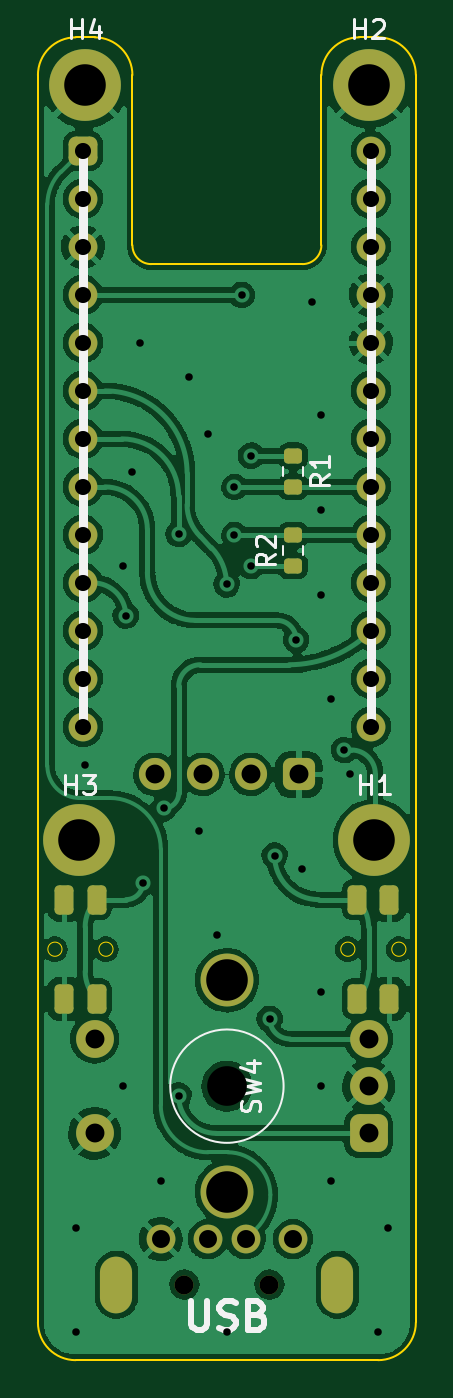
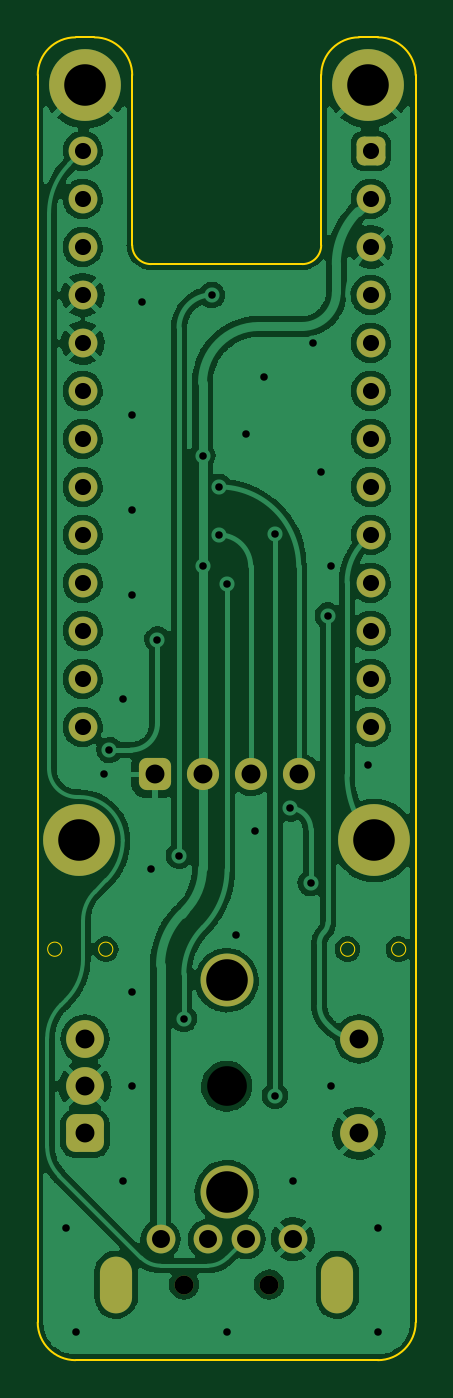
Circuit board: 11 layer files. Board 20.0 x 70.0 mm.
- bottom_copper: QuickPass-B_Cu.gbr (148488 bytes)
- bottom_mask: QuickPass-B_Mask.gbr (3042 bytes)
- paste: QuickPass-B_Paste.gbr (512 bytes)
- bottom_silk: QuickPass-B_Silkscreen.gbr (513 bytes)
- outline: QuickPass-Edge_Cuts.gbr (1949 bytes)
- top_copper: QuickPass-F_Cu.gbr (184841 bytes)
- top_mask: QuickPass-F_Mask.gbr (3755 bytes)
- paste: QuickPass-F_Paste.gbr (1770 bytes)
- top_silk: QuickPass-F_Silkscreen.gbr (5934 bytes)
- drill: QuickPass-NPTH.drl (515 bytes)
- drill: QuickPass-PTH.drl (2109 bytes)

=== bottom_copper: QuickPass-B_Cu.gbr (148488 bytes, source omitted) ===
=== bottom_mask: QuickPass-B_Mask.gbr (3042 bytes, source withheld) ===
=== paste: QuickPass-B_Paste.gbr ===
%TF.GenerationSoftware,KiCad,Pcbnew,6.0.11-2627ca5db0~126~ubuntu22.04.1*%
%TF.CreationDate,2023-02-19T20:25:04+09:00*%
%TF.ProjectId,QuickPass,51756963-6b50-4617-9373-2e6b69636164,rev?*%
%TF.SameCoordinates,Original*%
%TF.FileFunction,Paste,Bot*%
%TF.FilePolarity,Positive*%
%FSLAX46Y46*%
G04 Gerber Fmt 4.6, Leading zero omitted, Abs format (unit mm)*
G04 Created by KiCad (PCBNEW 6.0.11-2627ca5db0~126~ubuntu22.04.1) date 2023-02-19 20:25:04*
%MOMM*%
%LPD*%
G01*
G04 APERTURE LIST*
G04 APERTURE END LIST*
M02*

=== bottom_silk: QuickPass-B_Silkscreen.gbr ===
%TF.GenerationSoftware,KiCad,Pcbnew,6.0.11-2627ca5db0~126~ubuntu22.04.1*%
%TF.CreationDate,2023-02-19T20:25:04+09:00*%
%TF.ProjectId,QuickPass,51756963-6b50-4617-9373-2e6b69636164,rev?*%
%TF.SameCoordinates,Original*%
%TF.FileFunction,Legend,Bot*%
%TF.FilePolarity,Positive*%
%FSLAX46Y46*%
G04 Gerber Fmt 4.6, Leading zero omitted, Abs format (unit mm)*
G04 Created by KiCad (PCBNEW 6.0.11-2627ca5db0~126~ubuntu22.04.1) date 2023-02-19 20:25:04*
%MOMM*%
%LPD*%
G01*
G04 APERTURE LIST*
G04 APERTURE END LIST*
M02*

=== outline: QuickPass-Edge_Cuts.gbr ===
%TF.GenerationSoftware,KiCad,Pcbnew,6.0.11-2627ca5db0~126~ubuntu22.04.1*%
%TF.CreationDate,2023-02-19T20:25:05+09:00*%
%TF.ProjectId,QuickPass,51756963-6b50-4617-9373-2e6b69636164,rev?*%
%TF.SameCoordinates,Original*%
%TF.FileFunction,Profile,NP*%
%FSLAX46Y46*%
G04 Gerber Fmt 4.6, Leading zero omitted, Abs format (unit mm)*
G04 Created by KiCad (PCBNEW 6.0.11-2627ca5db0~126~ubuntu22.04.1) date 2023-02-19 20:25:05*
%MOMM*%
%LPD*%
G01*
G04 APERTURE LIST*
%TA.AperFunction,Profile*%
%ADD10C,0.100000*%
%TD*%
%TA.AperFunction,Profile*%
%ADD11C,0.010000*%
%TD*%
G04 APERTURE END LIST*
D10*
X120000000Y-73000000D02*
X120000000Y-139000000D01*
X117000000Y-71000000D02*
X118000000Y-71000000D01*
X102000000Y-71000000D02*
G75*
G03*
X100000000Y-73000000I0J-2000000D01*
G01*
X100000000Y-139000000D02*
G75*
G03*
X102000000Y-141000000I2000000J0D01*
G01*
X106000000Y-83000000D02*
X114000000Y-83000000D01*
X102000000Y-71000000D02*
X103000000Y-71000000D01*
X117000000Y-71000000D02*
G75*
G03*
X115000000Y-73000000I0J-2000000D01*
G01*
X114000000Y-83000000D02*
G75*
G03*
X115000000Y-82000000I0J1000000D01*
G01*
X105000000Y-73000000D02*
G75*
G03*
X103000000Y-71000000I-2000000J0D01*
G01*
X100000000Y-73000000D02*
X100000000Y-139000000D01*
X118000000Y-141000000D02*
G75*
G03*
X120000000Y-139000000I0J2000000D01*
G01*
X102000000Y-141000000D02*
X118000000Y-141000000D01*
X115000000Y-82000000D02*
X115000000Y-73000000D01*
X105000000Y-82000000D02*
G75*
G03*
X106000000Y-83000000I1000000J0D01*
G01*
X105000000Y-82000000D02*
X105000000Y-73000000D01*
X120000000Y-73000000D02*
G75*
G03*
X118000000Y-71000000I-2000000J0D01*
G01*
D11*
%TO.C,SW1*%
X116775000Y-119253000D02*
G75*
G03*
X116775000Y-119253000I-375000J0D01*
G01*
X119475000Y-119253000D02*
G75*
G03*
X119475000Y-119253000I-375000J0D01*
G01*
%TO.C,SW2*%
X101275000Y-119253000D02*
G75*
G03*
X101275000Y-119253000I-375000J0D01*
G01*
X103975000Y-119253000D02*
G75*
G03*
X103975000Y-119253000I-375000J0D01*
G01*
%TD*%
M02*

=== top_copper: QuickPass-F_Cu.gbr (184841 bytes, source omitted) ===
=== top_mask: QuickPass-F_Mask.gbr ===
%TF.GenerationSoftware,KiCad,Pcbnew,6.0.11-2627ca5db0~126~ubuntu22.04.1*%
%TF.CreationDate,2023-02-19T20:25:04+09:00*%
%TF.ProjectId,QuickPass,51756963-6b50-4617-9373-2e6b69636164,rev?*%
%TF.SameCoordinates,Original*%
%TF.FileFunction,Soldermask,Top*%
%TF.FilePolarity,Negative*%
%FSLAX46Y46*%
G04 Gerber Fmt 4.6, Leading zero omitted, Abs format (unit mm)*
G04 Created by KiCad (PCBNEW 6.0.11-2627ca5db0~126~ubuntu22.04.1) date 2023-02-19 20:25:04*
%MOMM*%
%LPD*%
G01*
G04 APERTURE LIST*
G04 Aperture macros list*
%AMRoundRect*
0 Rectangle with rounded corners*
0 $1 Rounding radius*
0 $2 $3 $4 $5 $6 $7 $8 $9 X,Y pos of 4 corners*
0 Add a 4 corners polygon primitive as box body*
4,1,4,$2,$3,$4,$5,$6,$7,$8,$9,$2,$3,0*
0 Add four circle primitives for the rounded corners*
1,1,$1+$1,$2,$3*
1,1,$1+$1,$4,$5*
1,1,$1+$1,$6,$7*
1,1,$1+$1,$8,$9*
0 Add four rect primitives between the rounded corners*
20,1,$1+$1,$2,$3,$4,$5,0*
20,1,$1+$1,$4,$5,$6,$7,0*
20,1,$1+$1,$6,$7,$8,$9,0*
20,1,$1+$1,$8,$9,$2,$3,0*%
G04 Aperture macros list end*
%ADD10C,1.700000*%
%ADD11O,1.700000X1.700000*%
%ADD12RoundRect,0.425000X0.425000X-0.425000X0.425000X0.425000X-0.425000X0.425000X-0.425000X-0.425000X0*%
%ADD13C,3.800000*%
%ADD14RoundRect,0.200000X-0.275000X0.200000X-0.275000X-0.200000X0.275000X-0.200000X0.275000X0.200000X0*%
%ADD15RoundRect,0.250000X-0.250000X-0.525000X0.250000X-0.525000X0.250000X0.525000X-0.250000X0.525000X0*%
%ADD16C,1.524000*%
%ADD17RoundRect,0.500000X0.500000X0.500000X-0.500000X0.500000X-0.500000X-0.500000X0.500000X-0.500000X0*%
%ADD18C,2.000000*%
%ADD19C,2.800000*%
%ADD20C,1.000000*%
%ADD21O,1.700000X3.000000*%
%ADD22RoundRect,0.200000X0.275000X-0.200000X0.275000X0.200000X-0.275000X0.200000X-0.275000X-0.200000X0*%
%ADD23RoundRect,0.381000X-0.381000X-0.381000X0.381000X-0.381000X0.381000X0.381000X-0.381000X0.381000X0*%
G04 APERTURE END LIST*
D10*
%TO.C,J2*%
X106190000Y-110000000D03*
D11*
X108730000Y-110000000D03*
X111270000Y-110000000D03*
D12*
X113810000Y-110000000D03*
%TD*%
D13*
%TO.C,H1*%
X117800000Y-113500000D03*
%TD*%
%TO.C,H4*%
X102500000Y-73500000D03*
%TD*%
D14*
%TO.C,R1*%
X113500000Y-93140000D03*
X113500000Y-94790000D03*
%TD*%
D15*
%TO.C,SW1*%
X118600000Y-116628000D03*
X118600000Y-121878000D03*
X116900000Y-116628000D03*
X116900000Y-121878000D03*
%TD*%
D16*
%TO.C,SW4*%
X110000000Y-126500000D03*
D17*
X117500000Y-129000000D03*
D18*
X117500000Y-124000000D03*
X117500000Y-126500000D03*
D19*
X110000000Y-132100000D03*
X110000000Y-120900000D03*
D18*
X103000000Y-129000000D03*
X103000000Y-124000000D03*
%TD*%
D13*
%TO.C,H2*%
X117500000Y-73500000D03*
%TD*%
D20*
%TO.C,J1*%
X107750000Y-137000000D03*
X112250000Y-137000000D03*
D16*
X113500000Y-134600000D03*
X111000000Y-134600000D03*
X109000000Y-134600000D03*
X106500000Y-134600000D03*
D21*
X104150000Y-137000000D03*
X115850000Y-137000000D03*
%TD*%
D22*
%TO.C,R2*%
X113500000Y-98980000D03*
X113500000Y-97330000D03*
%TD*%
D13*
%TO.C,H3*%
X102200000Y-113500000D03*
%TD*%
D15*
%TO.C,SW2*%
X103100000Y-116628000D03*
X103100000Y-121878000D03*
X101400000Y-116628000D03*
X101400000Y-121878000D03*
%TD*%
D23*
%TO.C,U1*%
X102380000Y-77010000D03*
D16*
X102380000Y-79550000D03*
X102380000Y-82090000D03*
X102380000Y-84630000D03*
X102380000Y-87170000D03*
X102380000Y-89710000D03*
X102380000Y-92250000D03*
X102380000Y-94790000D03*
X102380000Y-97330000D03*
X102380000Y-99870000D03*
X102380000Y-102410000D03*
X102380000Y-104950000D03*
X102380000Y-107490000D03*
X117620000Y-107490000D03*
X117620000Y-104950000D03*
X117620000Y-102410000D03*
X117620000Y-99870000D03*
X117620000Y-97330000D03*
X117620000Y-94790000D03*
X117620000Y-92250000D03*
X117620000Y-89710000D03*
X117620000Y-87170000D03*
X117620000Y-84630000D03*
X117620000Y-82090000D03*
X117620000Y-79550000D03*
X117620000Y-77010000D03*
%TD*%
M02*

=== paste: QuickPass-F_Paste.gbr (1770 bytes, source withheld) ===
=== top_silk: QuickPass-F_Silkscreen.gbr ===
%TF.GenerationSoftware,KiCad,Pcbnew,6.0.11-2627ca5db0~126~ubuntu22.04.1*%
%TF.CreationDate,2023-02-19T20:25:04+09:00*%
%TF.ProjectId,QuickPass,51756963-6b50-4617-9373-2e6b69636164,rev?*%
%TF.SameCoordinates,Original*%
%TF.FileFunction,Legend,Top*%
%TF.FilePolarity,Positive*%
%FSLAX46Y46*%
G04 Gerber Fmt 4.6, Leading zero omitted, Abs format (unit mm)*
G04 Created by KiCad (PCBNEW 6.0.11-2627ca5db0~126~ubuntu22.04.1) date 2023-02-19 20:25:04*
%MOMM*%
%LPD*%
G01*
G04 APERTURE LIST*
%ADD10C,0.300000*%
%ADD11C,0.150000*%
%ADD12C,0.120000*%
%ADD13C,0.500000*%
G04 APERTURE END LIST*
D10*
X108107142Y-137878571D02*
X108107142Y-139092857D01*
X108178571Y-139235714D01*
X108250000Y-139307142D01*
X108392857Y-139378571D01*
X108678571Y-139378571D01*
X108821428Y-139307142D01*
X108892857Y-139235714D01*
X108964285Y-139092857D01*
X108964285Y-137878571D01*
X109607142Y-139307142D02*
X109821428Y-139378571D01*
X110178571Y-139378571D01*
X110321428Y-139307142D01*
X110392857Y-139235714D01*
X110464285Y-139092857D01*
X110464285Y-138950000D01*
X110392857Y-138807142D01*
X110321428Y-138735714D01*
X110178571Y-138664285D01*
X109892857Y-138592857D01*
X109750000Y-138521428D01*
X109678571Y-138450000D01*
X109607142Y-138307142D01*
X109607142Y-138164285D01*
X109678571Y-138021428D01*
X109750000Y-137950000D01*
X109892857Y-137878571D01*
X110250000Y-137878571D01*
X110464285Y-137950000D01*
X111607142Y-138592857D02*
X111821428Y-138664285D01*
X111892857Y-138735714D01*
X111964285Y-138878571D01*
X111964285Y-139092857D01*
X111892857Y-139235714D01*
X111821428Y-139307142D01*
X111678571Y-139378571D01*
X111107142Y-139378571D01*
X111107142Y-137878571D01*
X111607142Y-137878571D01*
X111750000Y-137950000D01*
X111821428Y-138021428D01*
X111892857Y-138164285D01*
X111892857Y-138307142D01*
X111821428Y-138450000D01*
X111750000Y-138521428D01*
X111607142Y-138592857D01*
X111107142Y-138592857D01*
D11*
%TO.C,H1*%
X117038095Y-111052380D02*
X117038095Y-110052380D01*
X117038095Y-110528571D02*
X117609523Y-110528571D01*
X117609523Y-111052380D02*
X117609523Y-110052380D01*
X118609523Y-111052380D02*
X118038095Y-111052380D01*
X118323809Y-111052380D02*
X118323809Y-110052380D01*
X118228571Y-110195238D01*
X118133333Y-110290476D01*
X118038095Y-110338095D01*
%TO.C,H4*%
X101738095Y-71052380D02*
X101738095Y-70052380D01*
X101738095Y-70528571D02*
X102309523Y-70528571D01*
X102309523Y-71052380D02*
X102309523Y-70052380D01*
X103214285Y-70385714D02*
X103214285Y-71052380D01*
X102976190Y-70004761D02*
X102738095Y-70719047D01*
X103357142Y-70719047D01*
%TO.C,R1*%
X115382380Y-94131666D02*
X114906190Y-94465000D01*
X115382380Y-94703095D02*
X114382380Y-94703095D01*
X114382380Y-94322142D01*
X114430000Y-94226904D01*
X114477619Y-94179285D01*
X114572857Y-94131666D01*
X114715714Y-94131666D01*
X114810952Y-94179285D01*
X114858571Y-94226904D01*
X114906190Y-94322142D01*
X114906190Y-94703095D01*
X115382380Y-93179285D02*
X115382380Y-93750714D01*
X115382380Y-93465000D02*
X114382380Y-93465000D01*
X114525238Y-93560238D01*
X114620476Y-93655476D01*
X114668095Y-93750714D01*
%TO.C,SW4*%
X111704761Y-127833333D02*
X111752380Y-127690476D01*
X111752380Y-127452380D01*
X111704761Y-127357142D01*
X111657142Y-127309523D01*
X111561904Y-127261904D01*
X111466666Y-127261904D01*
X111371428Y-127309523D01*
X111323809Y-127357142D01*
X111276190Y-127452380D01*
X111228571Y-127642857D01*
X111180952Y-127738095D01*
X111133333Y-127785714D01*
X111038095Y-127833333D01*
X110942857Y-127833333D01*
X110847619Y-127785714D01*
X110800000Y-127738095D01*
X110752380Y-127642857D01*
X110752380Y-127404761D01*
X110800000Y-127261904D01*
X110752380Y-126928571D02*
X111752380Y-126690476D01*
X111038095Y-126500000D01*
X111752380Y-126309523D01*
X110752380Y-126071428D01*
X111085714Y-125261904D02*
X111752380Y-125261904D01*
X110704761Y-125500000D02*
X111419047Y-125738095D01*
X111419047Y-125119047D01*
%TO.C,H2*%
X116738095Y-71052380D02*
X116738095Y-70052380D01*
X116738095Y-70528571D02*
X117309523Y-70528571D01*
X117309523Y-71052380D02*
X117309523Y-70052380D01*
X117738095Y-70147619D02*
X117785714Y-70100000D01*
X117880952Y-70052380D01*
X118119047Y-70052380D01*
X118214285Y-70100000D01*
X118261904Y-70147619D01*
X118309523Y-70242857D01*
X118309523Y-70338095D01*
X118261904Y-70480952D01*
X117690476Y-71052380D01*
X118309523Y-71052380D01*
%TO.C,R2*%
X112522380Y-98321666D02*
X112046190Y-98655000D01*
X112522380Y-98893095D02*
X111522380Y-98893095D01*
X111522380Y-98512142D01*
X111570000Y-98416904D01*
X111617619Y-98369285D01*
X111712857Y-98321666D01*
X111855714Y-98321666D01*
X111950952Y-98369285D01*
X111998571Y-98416904D01*
X112046190Y-98512142D01*
X112046190Y-98893095D01*
X111617619Y-97940714D02*
X111570000Y-97893095D01*
X111522380Y-97797857D01*
X111522380Y-97559761D01*
X111570000Y-97464523D01*
X111617619Y-97416904D01*
X111712857Y-97369285D01*
X111808095Y-97369285D01*
X111950952Y-97416904D01*
X112522380Y-97988333D01*
X112522380Y-97369285D01*
%TO.C,H3*%
X101438095Y-111052380D02*
X101438095Y-110052380D01*
X101438095Y-110528571D02*
X102009523Y-110528571D01*
X102009523Y-111052380D02*
X102009523Y-110052380D01*
X102390476Y-110052380D02*
X103009523Y-110052380D01*
X102676190Y-110433333D01*
X102819047Y-110433333D01*
X102914285Y-110480952D01*
X102961904Y-110528571D01*
X103009523Y-110623809D01*
X103009523Y-110861904D01*
X102961904Y-110957142D01*
X102914285Y-111004761D01*
X102819047Y-111052380D01*
X102533333Y-111052380D01*
X102438095Y-111004761D01*
X102390476Y-110957142D01*
D12*
%TO.C,R1*%
X114022500Y-93727742D02*
X114022500Y-94202258D01*
X112977500Y-93727742D02*
X112977500Y-94202258D01*
%TO.C,SW4*%
X110000000Y-127000000D02*
X110000000Y-126000000D01*
X110500000Y-126500000D02*
X109500000Y-126500000D01*
X113000000Y-126500000D02*
G75*
G03*
X113000000Y-126500000I-3000000J0D01*
G01*
%TO.C,R2*%
X112977500Y-98392258D02*
X112977500Y-97917742D01*
X114022500Y-98392258D02*
X114022500Y-97917742D01*
D13*
%TO.C,U1*%
X102380000Y-77010000D02*
X102380000Y-107490000D01*
X117620000Y-107490000D02*
X117620000Y-77010000D01*
%TD*%
M02*

=== drill: QuickPass-NPTH.drl ===
M48
; DRILL file {KiCad 6.0.11-2627ca5db0~126~ubuntu22.04.1} date 2023年02月19日 20時28分19秒
; FORMAT={-:-/ absolute / inch / decimal}
; #@! TF.CreationDate,2023-02-19T20:28:19+09:00
; #@! TF.GenerationSoftware,Kicad,Pcbnew,6.0.11-2627ca5db0~126~ubuntu22.04.1
; #@! TF.FileFunction,NonPlated,1,2,NPTH
FMAT,2
INCH
; #@! TA.AperFunction,NonPlated,NPTH,ComponentDrill
T1C0.0394
; #@! TA.AperFunction,NonPlated,NPTH,ComponentDrill
T2C0.0827
%
G90
G05
T1
X4.2421Y-5.3937
X4.4193Y-5.3937
T2
X4.3307Y-4.9803
T0
M30

=== drill: QuickPass-PTH.drl ===
M48
; DRILL file {KiCad 6.0.11-2627ca5db0~126~ubuntu22.04.1} date 2023年02月19日 20時28分19秒
; FORMAT={-:-/ absolute / inch / decimal}
; #@! TF.CreationDate,2023-02-19T20:28:19+09:00
; #@! TF.GenerationSoftware,Kicad,Pcbnew,6.0.11-2627ca5db0~126~ubuntu22.04.1
; #@! TF.FileFunction,Plated,1,2,PTH
FMAT,2
INCH
; #@! TA.AperFunction,Plated,PTH,ViaDrill
T1C0.0157
; #@! TA.AperFunction,Plated,PTH,ComponentDrill
T2C0.0335
; #@! TA.AperFunction,Plated,PTH,ComponentDrill
T3C0.0374
; #@! TA.AperFunction,Plated,PTH,ComponentDrill
T4C0.0394
; #@! TA.AperFunction,Plated,PTH,ComponentDrill
T5C0.0472
; #@! TA.AperFunction,Plated,PTH,ComponentDrill
T6C0.0866
%
G90
G05
T1
X4.0157Y-5.2756
X4.0157Y-5.4921
X4.0354Y-4.311
X4.1142Y-3.8976
X4.1142Y-4.9803
X4.12Y-4.0
X4.1339Y-3.7008
X4.15Y-3.4319
X4.1555Y-4.5571
X4.1929Y-5.1772
X4.1988Y-4.4016
X4.23Y-3.83
X4.23Y-5.0
X4.252Y-3.5039
X4.2717Y-4.4488
X4.2913Y-3.622
X4.311Y-4.6654
X4.33Y-3.935
X4.3307Y-5.4921
X4.3465Y-3.7319
X4.3465Y-3.8319
X4.3619Y-3.3319
X4.3811Y-3.6669
X4.3811Y-3.8969
X4.42Y-4.84
X4.43Y-4.5
X4.475Y-4.05
X4.4882Y-4.5276
X4.5079Y-3.3465
X4.5276Y-3.5827
X4.5276Y-3.7795
X4.5276Y-3.9567
X4.5276Y-4.7835
X4.5276Y-4.9803
X4.5472Y-4.1732
X4.5472Y-5.1772
X4.575Y-4.28
X4.5866Y-4.3307
X4.6457Y-5.4921
X4.6654Y-5.2756
T2
X4.0307Y-3.0319
X4.0307Y-3.1319
X4.0307Y-3.2319
X4.0307Y-3.3319
X4.0307Y-3.4319
X4.0307Y-3.5319
X4.0307Y-3.6319
X4.0307Y-3.7319
X4.0307Y-3.8319
X4.0307Y-3.9319
X4.0307Y-4.0319
X4.0307Y-4.1319
X4.0307Y-4.2319
X4.6307Y-3.0319
X4.6307Y-3.1319
X4.6307Y-3.2319
X4.6307Y-3.3319
X4.6307Y-3.4319
X4.6307Y-3.5319
X4.6307Y-3.6319
X4.6307Y-3.7319
X4.6307Y-3.8319
X4.6307Y-3.9319
X4.6307Y-4.0319
X4.6307Y-4.1319
X4.6307Y-4.2319
T3
X4.1929Y-5.2992
X4.2913Y-5.2992
X4.3701Y-5.2992
X4.4685Y-5.2992
T4
X4.0551Y-4.8819
X4.0551Y-5.0787
X4.1807Y-4.3307
X4.2807Y-4.3307
X4.3807Y-4.3307
X4.4807Y-4.3307
X4.626Y-4.8819
X4.626Y-4.9803
X4.626Y-5.0787
T6
X4.0236Y-4.4685
X4.0354Y-2.8937
X4.3307Y-4.7598
X4.3307Y-5.2008
X4.626Y-2.8937
X4.6378Y-4.4685
T5
G00X4.1004Y-5.4193
M15
G01X4.1004Y-5.3681
M16
G05
G00X4.561Y-5.4193
M15
G01X4.561Y-5.3681
M16
G05
T0
M30

